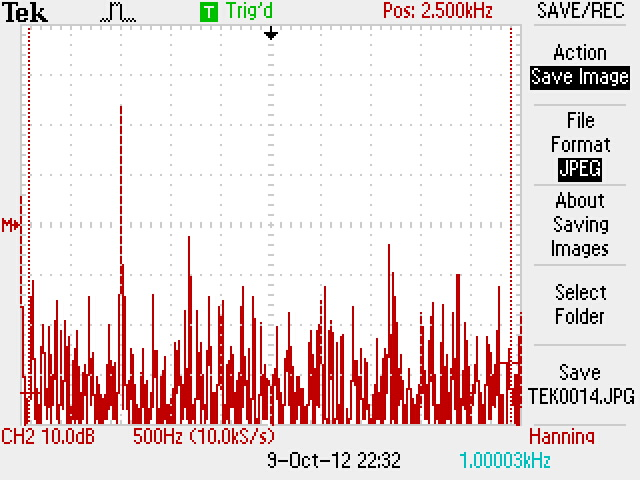

The data file committed next to this chart (first rows):
Record Length, 1.024000e+03, , 0.00000, -30.96910, 
Sample Interval, 4.932134e+01, , 49.32, -34.57, 
Trigger Point, 0.000000000000e+00, , 98.64, -56.97, 
, , , 148, -56.97, 
, , , 197.3, -57.77, 
, , , 246.6, -56.97, 
Source, MATH, , 295.9, -59.77, 
Vertical Units, dB, , 345.2, -55.77, 
Vertical Scale, 1.000000e+01, , 394.6, -48.97, 
Vertical Offset, 0.000000e+00, , 443.9, -41.37, 
Horizontal Units, Hz, , 493.2, -31.37, 
Horizontal Scale, 5.050505e+03, , 542.5, -5.369, 
Pt Fmt, Y, , 591.9, 3.031, 
Yzero, -2.096910e+01, , 641.2, -0.9691, 
Probe Atten, 1.000000e+00, , 690.5, -25.77, 
Model Number, TDS2004C, , 739.8, -38.17, 
Serial Number, C010310, , 789.1, -47.77, 
Firmware Version, FV:v24.08, , 838.5, -51.37, 
, , , 887.8, -54.57, 
, , , 937.1, -60.97, 
, , , 986.4, -60.97, 
, , , 1036, -60.97, 
, , , 1085, -56.97, 
, , , 1134, -59.77, 
, , , 1184, -57.77, 
, , , 1233, -57.37, 
, , , 1282, -57.77, 
, , , 1332, -60.97, 
, , , 1381, -60.97, 
, , , 1430, -60.97, 
, , , 1480, -60.97, 
, , , 1529, -60.97, 
, , , 1578, -57.77, 
, , , 1628, -60.97, 
, , , 1677, -60.97, 
, , , 1726, -60.97, 
, , , 1776, -59.77, 
, , , 1825, -60.97, 
, , , 1874, -60.97, 
, , , 1924, -60.97, 
, , , 1973, -57.37, 
, , , 2022, -56.97, 
, , , 2071, -56.97, 
, , , 2121, -57.37, 
, , , 2170, -60.97, 
, , , 2219, -54.97, 
, , , 2269, -51.77, 
, , , 2318, -45.77, 
, , , 2367, -46.17, 
, , , 2417, -54.57, 
, , , 2466, -60.97, 
, , , 2515, -60.97, 
, , , 2565, -60.97, 
, , , 2614, -60.97, 
, , , 2663, -60.97, 
, , , 2713, -60.97, 
, , , 2762, -59.77, 
, , , 2811, -57.77, 
, , , 2861, -60.97, 
, , , 2910, -60.97, 
, , , 2959, -60.97, 
... 963 more rows
